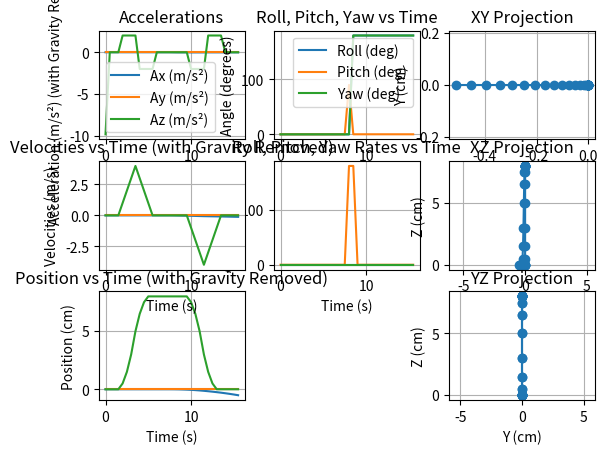

The matplotlib source for this figure:
import numpy as np
import matplotlib.pyplot as plt
from scipy.spatial.transform import Rotation as R

# Ideal Rotation Data: 180 degrees about the y-axis
data15 = """
Acceleration X: 0.00, Y: 0.00, Z: 9.81 m/s^2
Rotation X: 0.00, Y: 1, Z: 0.00 rad/s
Temperature: 25.00 degC
Acceleration X: 0.00, Y: 0.00, Z: 9.81 m/s^2
Rotation X: 0.00, Y: 1, Z: 0.00 rad/s
Temperature: 25.05 degC
Acceleration X: 0.00, Y: 0.00, Z: 9.81 m/s^2
Rotation X: 0.00, Y: 1, Z: 0.00 rad/s
Temperature: 25.10 degC
Acceleration X: 0.00, Y: 0.00, Z: 9.81 m/s^2
Rotation X: 0.00, Y: 1, Z: 0.00 rad/s
Temperature: 25.15 degC
Acceleration X: 0.00, Y: 0.00, Z: 9.81 m/s^2
Rotation X: 0.00, Y: 1, Z: 0.00 rad/s
Temperature: 25.20 degC
Acceleration X: 0.00, Y: 0.00, Z: 9.81 m/s^2
Rotation X: 0.00, Y: 1, Z: 0.00 rad/s
Temperature: 25.25 degC
Acceleration X: 0.00, Y: -0.00, Z: 9.81 m/s^2
Rotation X: 0.00, Y: 1, Z: 0.00 rad/s
Temperature: 25.30 degC
Acceleration X: 0.00, Y: 0.00, Z: 9.81 m/s^2
Rotation X: 0.00, Y: 1, Z: 0.00 rad/s
Temperature: 25.35 degC
Acceleration X: 0.00, Y: 0.00, Z: 9.81 m/s^2
Rotation X: 0.00, Y: 1, Z: 0.00 rad/s
Temperature: 25.40 degC
Acceleration X: 0.00, Y: 0.00, Z: 9.81 m/s^2
Rotation X: 0.00, Y: 1, Z: 0.00 rad/s
Temperature: 25.45 degC
Acceleration X: 0.00, Y: 0.00, Z: 9.81 m/s^2
Rotation X: 0.00, Y: 1, Z: 0.00 rad/s
Temperature: 25.50 degC
Acceleration X: 0.00, Y: 0.00, Z: 9.81 m/s^2
Rotation X: 0.00, Y: 1, Z: 0.00 rad/s
Temperature: 25.55 degC
"""

# Ideal Rotation Data: 180 degrees about the z-axis
data10 = """
Acceleration X: 0.00, Y: 0.00, Z: 9.81 m/s^2
Rotation X: 0.00, Y: 0.00, Z: 3.14 rad/s
Temperature: 25.00 degC
Acceleration X: 0.00, Y: 0.00, Z: 9.81 m/s^2
Rotation X: 0.00, Y: 0.00, Z: 3.14 rad/s
Temperature: 25.05 degC
Acceleration X: 0.00, Y: 0.00, Z: 9.81 m/s^2
Rotation X: 0.00, Y: 0.00, Z: 3.14 rad/s
Temperature: 25.10 degC
Acceleration X: 0.00, Y: 0.00, Z: 9.81 m/s^2
Rotation X: 0.00, Y: 0.00, Z: 3.14 rad/s
Temperature: 25.15 degC
Acceleration X: 0.00, Y: 0.00, Z: 9.81 m/s^2
Rotation X: 0.00, Y: 0.00, Z: 3.14 rad/s
Temperature: 25.20 degC
Acceleration X: 0.00, Y: 0.00, Z: 9.81 m/s^2
Rotation X: 0.00, Y: 0.00, Z: 3.14 rad/s
Temperature: 25.25 degC
Acceleration X: 0.00, Y: -0.00, Z: 9.81 m/s^2
Rotation X: 0.00, Y: 0.00, Z: 3.14 rad/s
Temperature: 25.30 degC
Acceleration X: 0.00, Y: 0.00, Z: 9.81 m/s^2
Rotation X: 0.00, Y: 0.00, Z: 3.14 rad/s
Temperature: 25.35 degC
Acceleration X: 0.00, Y: 0.00, Z: 9.81 m/s^2
Rotation X: 0.00, Y: 0.00, Z: 3.14 rad/s
Temperature: 25.40 degC
Acceleration X: 0.00, Y: 0.00, Z: 9.81 m/s^2
Rotation X: 0.00, Y: 0.00, Z: 3.14 rad/s
Temperature: 25.45 degC
Acceleration X: 0.00, Y: 0.00, Z: 9.81 m/s^2
Rotation X: 0.00, Y: 0.00, Z: 3.14 rad/s
Temperature: 25.50 degC
Acceleration X: 0.00, Y: 0.00, Z: 9.81 m/s^2
Rotation X: 0.00, Y: 0.00, Z: 3.14 rad/s
Temperature: 25.55 degC
"""

# Sample Rotations Data
data4 = """
Acceleration X: -0.56, Y: 1.53, Z: 8.92 m/s^2
Rotation X: -0.06, Y: -0.02, Z: 0.03 rad/s
Temperature: 34.88 degC

Acceleration X: -0.57, Y: 1.63, Z: 8.94 m/s^2
Rotation X: -0.07, Y: -0.08, Z: 0.03 rad/s
Temperature: 34.90 degC

Acceleration X: -0.30, Y: 1.75, Z: 8.91 m/s^2
Rotation X: -0.05, Y: -0.05, Z: 0.01 rad/s
Temperature: 34.92 degC

Acceleration X: 0.40, Y: 1.85, Z: 8.89 m/s^2
Rotation X: -0.04, Y: -0.04, Z: 0.06 rad/s
Temperature: 34.94 degC

Acceleration X: 2.38, Y: 2.22, Z: 8.23 m/s^2
Rotation X: 0.04, Y: -0.86, Z: 0.05 rad/s
Temperature: 34.97 degC

Acceleration X: 4.90, Y: 2.57, Z: 7.63 m/s^2
Rotation X: 0.06, Y: -0.45, Z: 0.06 rad/s
Temperature: 34.98 degC

Acceleration X: 6.91, Y: 4.01, Z: 5.01 m/s^2
Rotation X: 0.05, Y: -1.02, Z: -0.25 rad/s
Temperature: 35.01 degC

Acceleration X: 8.22, Y: 5.03, Z: -0.59 m/s^2
Rotation X: 0.47, Y: -1.11, Z: -0.13 rad/s
Temperature: 35.05 degC

Acceleration X: 6.02, Y: 4.01, Z: -8.35 m/s^2
Rotation X: 0.96, Y: -1.76, Z: -0.28 rad/s
Temperature: 35.13 degC

Acceleration X: 2.05, Y: 2.16, Z: -10.70 m/s^2
Rotation X: -0.00, Y: -0.31, Z: 0.50 rad/s
Temperature: 35.21 degC

Acceleration X: -0.07, Y: 2.12, Z: -11.05 m/s^2
Rotation X: -0.08, Y: -0.11, Z: 0.03 rad/s
Temperature: 35.24 degC

Acceleration X: 0.17, Y: 2.31, Z: -10.65 m/s^2
Rotation X: -0.06, Y: 0.03, Z: 0.02 rad/s
Temperature: 35.30 degC

Acceleration X: 0.37, Y: 2.46, Z: -10.66 m/s^2
Rotation X: -0.05, Y: -0.04, Z: 0.07 rad/s
Temperature: 35.34 degC

Acceleration X: 0.75, Y: 2.47, Z: -10.45 m/s^2
Rotation X: -0.11, Y: -0.03, Z: 0.01 rad/s
Temperature: 35.38 degC

"""

# Validate Acc,Vel,Pos Graphs
data5 = """
Acceleration X: 1.62, Y: 0.20, Z: 8.93 m/s^2
Rotation X: -0.08, Y: -0.02, Z: 0.03 rad/s
Temperature: 33.73 degC

Acceleration X: 1.66, Y: 0.13, Z: 8.92 m/s^2
Rotation X: -0.07, Y: -0.01, Z: 0.03 rad/s
Temperature: 33.78 degC

Acceleration X: 1.80, Y: 0.01, Z: 8.88 m/s^2
Rotation X: -0.20, Y: -0.20, Z: -0.04 rad/s
Temperature: 33.79 degC

Acceleration X: 1.95, Y: -0.30, Z: 8.72 m/s^2
Rotation X: 0.01, Y: 0.05, Z: -0.04 rad/s
Temperature: 33.81 degC

Acceleration X: 2.13, Y: 0.25, Z: 8.83 m/s^2
Rotation X: -0.08, Y: -0.09, Z: -0.03 rad/s
Temperature: 33.82 degC

Acceleration X: 2.47, Y: 0.49, Z: 8.31 m/s^2
Rotation X: -0.04, Y: -0.10, Z: 0.02 rad/s
Temperature: 33.83 degC

Acceleration X: 3.00, Y: 0.52, Z: 8.41 m/s^2
Rotation X: -0.06, Y: -0.12, Z: 0.04 rad/s
Temperature: 33.84 degC

Acceleration X: 2.97, Y: 0.52, Z: 8.85 m/s^2
Rotation X: -0.07, Y: -0.02, Z: 0.02 rad/s
Temperature: 33.85 degC

Acceleration X: 2.82, Y: 0.51, Z: 8.67 m/s^2
Rotation X: -0.15, Y: -0.07, Z: 0.01 rad/s
Temperature: 33.88 degC

Acceleration X: 2.89, Y: 0.11, Z: 8.76 m/s^2
Rotation X: -0.11, Y: 0.01, Z: 0.04 rad/s
Temperature: 33.88 degC

Acceleration X: 3.27, Y: -0.43, Z: 8.71 m/s^2
Rotation X: -0.19, Y: 0.03, Z: 0.07 rad/s
Temperature: 33.89 degC

Acceleration X: 2.72, Y: -0.84, Z: 8.49 m/s^2
Rotation X: -0.15, Y: 0.04, Z: 0.02 rad/s
Temperature: 33.91 degC

Acceleration X: 1.89, Y: -0.48, Z: 8.86 m/s^2
Rotation X: -0.13, Y: 0.03, Z: 0.10 rad/s
Temperature: 33.94 degC"""

# IDEAL POSITION
data = """ 
Acceleration X: 0.00, Y: 0.00, Z: -9.81 m/s^2
Rotation X: 0.00, Y: 0.00, Z: 0.00 rad/s
Temperature: 25.00 degC

Acceleration X: 0.00, Y: 0.00, Z: -9.81 m/s^2
Rotation X: 0.00, Y: 0.00, Z: 0.00 rad/s
Temperature: 25.05 degC

Acceleration X: 0.00, Y: 0.00, Z: -9.81 m/s^2
Rotation X: 0.00, Y: 0.00, Z: 0.00 rad/s
Temperature: 25.10 degC

Acceleration X: 0.00, Y: 0.00, Z: -9.81 m/s^2
Rotation X: 0.00, Y: 0.00, Z: 0.00 rad/s
Temperature: 25.15 degC

Acceleration X: 0.00, Y: 0.00, Z: -7.81 m/s^2
Rotation X: 0.00, Y: 0.00, Z: 0.00 rad/s
Temperature: 25.20 degC

Acceleration X: 0.00, Y: 0.00, Z: -7.81 m/s^2
Rotation X: 0.00, Y: 0.00, Z: 0.00 rad/s
Temperature: 25.25 degC

Acceleration X: 0.00, Y: 0.00, Z: -7.81 m/s^2
Rotation X: 0.00, Y: 0.00, Z: 0.00 rad/s
Temperature: 25.30 degC

Acceleration X: 0.00, Y: 0.00, Z: -7.81 m/s^2
Rotation X: 0.00, Y: 0.00, Z: 0.00 rad/s
Temperature: 25.35 degC

Acceleration X: 0.00, Y: 0.00, Z: -11.81 m/s^2
Rotation X: 0.00, Y: 0.00, Z: 0.00 rad/s
Temperature: 25.60 degC

Acceleration X: 0.00, Y: 0.00, Z: -11.81 m/s^2
Rotation X: 0.00, Y: 0.00, Z: 0.00 rad/s
Temperature: 25.65 degC

Acceleration X: 0.00, Y: 0.00, Z: -11.81 m/s^2
Rotation X: 0.00, Y: 0.00, Z: 0.00 rad/s
Temperature: 25.70 degC

Acceleration X: 0.00, Y: 0.00, Z: -11.81 m/s^2
Rotation X: 0.00, Y: 0.00, Z: 0.00 rad/s
Temperature: 25.75 degC

Acceleration X: 0.00, Y: 0.00, Z: -9.81 m/s^2
Rotation X: 0.00, Y: 0.00, Z: 0.00 rad/s
Temperature: 25.40 degC

Acceleration X: 0.00, Y: 0.00, Z: -9.81 m/s^2
Rotation X: 0.00, Y: 0.00, Z: 0.00 rad/s
Temperature: 25.45 degC

Acceleration X: 0.00, Y: 0.00, Z: -9.81 m/s^2
Rotation X: 0.00, Y: 0.00, Z: 0.00 rad/s
Temperature: 25.50 degC

Acceleration X: 0.00, Y: 0.00, Z: -9.81 m/s^2
Rotation X: 0.00, Y: 0.00, Z: 0.00 rad/s
Temperature: 25.55 degC

Acceleration X: 0.00, Y: 0.00, Z: -11.81 m/s^2
Rotation X: 0.00, Y: 0.00, Z: 0.00 rad/s
Temperature: 25.60 degC

Acceleration X: 0.00, Y: 0.00, Z: -11.81 m/s^2
Rotation X: 0.00, Y: 0.00, Z: 0.00 rad/s
Temperature: 25.65 degC

Acceleration X: 0.00, Y: 0.00, Z: -11.81 m/s^2
Rotation X: 0.00, Y: 0.00, Z: 0.00 rad/s
Temperature: 25.70 degC

Acceleration X: 0.00, Y: 0.00, Z: -11.81 m/s^2
Rotation X: 0.00, Y: 0.00, Z: 0.00 rad/s
Temperature: 25.75 degC

Acceleration X: 0.00, Y: 0.00, Z: -7.81 m/s^2
Rotation X: 0.00, Y: 0.00, Z: 0.00 rad/s
Temperature: 25.20 degC

Acceleration X: 0.00, Y: 0.00, Z: -7.81 m/s^2
Rotation X: 0.00, Y: 0.00, Z: 0.00 rad/s
Temperature: 25.25 degC

Acceleration X: 0.00, Y: 0.00, Z: -7.81 m/s^2
Rotation X: 0.00, Y: 0.00, Z: 0.00 rad/s
Temperature: 25.30 degC

Acceleration X: 0.00, Y: 0.00, Z: -7.81 m/s^2
Rotation X: 0.00, Y: 0.00, Z: 0.00 rad/s
Temperature: 25.35 degC

Acceleration X: 0.00, Y: 0.00, Z: -9.81 m/s^2
Rotation X: 0.00, Y: 0.00, Z: 0.00 rad/s
Temperature: 25.00 degC

Acceleration X: 0.00, Y: 0.00, Z: -9.81 m/s^2
Rotation X: 0.00, Y: 0.00, Z: 0.00 rad/s
Temperature: 25.05 degC

Acceleration X: 0.00, Y: 0.00, Z: -9.81 m/s^2
Rotation X: 0.00, Y: 0.00, Z: 0.00 rad/s
Temperature: 25.10 degC

Acceleration X: 0.00, Y: 0.00, Z: -9.81 m/s^2
Rotation X: 0.00, Y: 0.00, Z: 0.00 rad/s
Temperature: 25.15 degC
"""

# Rotation Matrix + Position
data = """ 
Acceleration X: 0.00, Y: 0.00, Z: -9.81 m/s^2
Rotation X: 0.00, Y: 0.00, Z: 0.00 rad/s
Temperature: 25.00 degC

Acceleration X: 0.00, Y: 0.00, Z: -9.81 m/s^2
Rotation X: 0.00, Y: 0.00, Z: 0.00 rad/s
Temperature: 25.05 degC

Acceleration X: 0.00, Y: 0.00, Z: -9.81 m/s^2
Rotation X: 0.00, Y: 0.00, Z: 0.00 rad/s
Temperature: 25.10 degC

Acceleration X: 0.00, Y: 0.00, Z: -9.81 m/s^2
Rotation X: 0.00, Y: 0.00, Z: 0.00 rad/s
Temperature: 25.15 degC

Acceleration X: 0.00, Y: 0.00, Z: -7.81 m/s^2
Rotation X: 0.00, Y: 0.00, Z: 0.00 rad/s
Temperature: 25.20 degC

Acceleration X: 0.00, Y: 0.00, Z: -7.81 m/s^2
Rotation X: 0.00, Y: 0.00, Z: 0.00 rad/s
Temperature: 25.25 degC

Acceleration X: 0.00, Y: 0.00, Z: -7.81 m/s^2
Rotation X: 0.00, Y: 0.00, Z: 0.00 rad/s
Temperature: 25.30 degC

Acceleration X: 0.00, Y: 0.00, Z: -7.81 m/s^2
Rotation X: 0.00, Y: 0.00, Z: 0.00 rad/s
Temperature: 25.35 degC

Acceleration X: 0.00, Y: 0.00, Z: -11.81 m/s^2
Rotation X: 0.00, Y: 0.00, Z: 0.00 rad/s
Temperature: 25.60 degC

Acceleration X: 0.00, Y: 0.00, Z: -11.81 m/s^2
Rotation X: 0.00, Y: 0.00, Z: 0.00 rad/s
Temperature: 25.65 degC

Acceleration X: 0.00, Y: 0.00, Z: -11.81 m/s^2
Rotation X: 0.00, Y: 0.00, Z: 0.00 rad/s
Temperature: 25.70 degC

Acceleration X: 0.00, Y: 0.00, Z: -11.81 m/s^2
Rotation X: 0.00, Y: 0.00, Z: 0.00 rad/s
Temperature: 25.75 degC

Acceleration X: 0.00, Y: 0.00, Z: -9.81 m/s^2
Rotation X: 0.00, Y: 0.00, Z: 0.00 rad/s
Temperature: 25.40 degC

Acceleration X: 0.00, Y: 0.00, Z: -9.81 m/s^2
Rotation X: 0.00, Y: 0.00, Z: 0.00 rad/s
Temperature: 25.45 degC

Acceleration X: 0.00, Y: 0.00, Z: -9.81 m/s^2
Rotation X: 0.00, Y: 0.00, Z: 0.00 rad/s
Temperature: 25.50 degC

Acceleration X: 0.00, Y: 0.00, Z: -9.81 m/s^2
Rotation X: 0.00, Y: 0.00, Z: 0.00 rad/s
Temperature: 25.55 degC

Acceleration X: -9.81, Y: 0.00, Z: 0 m/s^2
Rotation X: 0.00, Y: 3.14, Z: 0.00 rad/s
Temperature: 25.40 degC

Acceleration X: 0.00, Y: 0.00, Z: 9.81 m/s^2
Rotation X: 0.00, Y: 3.14, Z: 0.00 rad/s
Temperature: 25.45 degC

Acceleration X: 0.00, Y: 0.00, Z: 9.81 m/s^2
Rotation X: 0.00, Y: 0, Z: 0.00 rad/s
Temperature: 25.50 degC

Acceleration X: 0.00, Y: 0.00, Z: 9.81 m/s^2
Rotation X: 0.00, Y: 0, Z: 0.00 rad/s
Temperature: 25.55 degC

Acceleration X: 0.00, Y: 0.00, Z: 11.81 m/s^2
Rotation X: 0.00, Y: 0.00, Z: 0.00 rad/s
Temperature: 25.60 degC

Acceleration X: 0.00, Y: 0.00, Z: 11.81 m/s^2
Rotation X: 0.00, Y: 0.00, Z: 0.00 rad/s
Temperature: 25.65 degC

Acceleration X: 0.00, Y: 0.00, Z: 11.81 m/s^2
Rotation X: 0.00, Y: 0.00, Z: 0.00 rad/s
Temperature: 25.70 degC

Acceleration X: 0.00, Y: 0.00, Z: 11.81 m/s^2
Rotation X: 0.00, Y: 0.00, Z: 0.00 rad/s
Temperature: 25.75 degC

Acceleration X: 0.00, Y: 0.00, Z: 7.81 m/s^2
Rotation X: 0.00, Y: 0.00, Z: 0.00 rad/s
Temperature: 25.20 degC

Acceleration X: 0.00, Y: 0.00, Z: 7.81 m/s^2
Rotation X: 0.00, Y: 0.00, Z: 0.00 rad/s
Temperature: 25.25 degC

Acceleration X: 0.00, Y: 0.00, Z: 7.81 m/s^2
Rotation X: 0.00, Y: 0.00, Z: 0.00 rad/s
Temperature: 25.30 degC

Acceleration X: 0.00, Y: 0.00, Z: 7.81 m/s^2
Rotation X: 0.00, Y: 0.00, Z: 0.00 rad/s
Temperature: 25.35 degC

Acceleration X: 0.00, Y: 0.00, Z: 9.81 m/s^2
Rotation X: 0.00, Y: 0.00, Z: 0.00 rad/s
Temperature: 25.00 degC

Acceleration X: 0.00, Y: 0.00, Z: 9.81 m/s^2
Rotation X: 0.00, Y: 0.00, Z: 0.00 rad/s
Temperature: 25.05 degC

Acceleration X: 0.00, Y: 0.00, Z: 9.81 m/s^2
Rotation X: 0.00, Y: 0.00, Z: 0.00 rad/s
Temperature: 25.10 degC

Acceleration X: 0.00, Y: 0.00, Z: 9.81 m/s^2
Rotation X: 0.00, Y: 0.00, Z: 0.00 rad/s
Temperature: 25.15 degC
"""

lines = [l.strip() for l in data.strip().split('\n') if l.strip()]

accelerations = []
rotations = []

for i in range(0, len(lines), 3):
    accel_line = lines[i]
    rot_line = lines[i+1]

    # Parse acceleration
    accel_str = accel_line.replace("Acceleration", "").replace("X:", "").replace("Y:", "").replace("Z:", "")
    parts = accel_str.split(',')
    ax = float(parts[0].strip())
    ay = float(parts[1].strip())
    az_str = parts[2].strip().split(' ')[0]
    az = float(az_str)

    # Parse rotation
    rot_str = rot_line.replace("Rotation", "").replace("X:", "").replace("Y:", "").replace("Z:", "")
    rparts = rot_str.split(',')
    gx = float(rparts[0].strip())
    gy = float(rparts[1].strip())
    gz_str = rparts[2].strip().split(' ')[0]
    gz = float(gz_str)

    accelerations.append([ax, ay, az])
    rotations.append([gx, gy, gz])

accelerations = np.array(accelerations)
rotations = np.array(rotations)

dt = 0.5
num_samples = len(accelerations)

# Estimate gravity from the first reading
initial_acc = accelerations[0]
norm_g = np.linalg.norm(initial_acc)
gravity_vector = (initial_acc / norm_g) * 9.81 # * 9.80665

positions = [np.zeros(3)]
velocities = [np.zeros(3)]
rawAccelerations = accelerations
rotatedAccelerations = accelerations
# accelerations[:,2] = accelerations[:,2] - gravity_vector[2]

# Orientation tracking:
# Start with identity orientation (Initial quaternion)
current_orientation = R.from_quat([0, 0, 0, 1])  
# current_orientation = R.from_euler('xyz', [0,0,0], degrees=False)
orientations = [current_orientation]

for i in range(1, num_samples):
    # Orientation update:
    # Integrate gyro (in rad/s) over dt to get rotation vector
    # omega = rotations[i]  # [gx, gy, gz]
    # delta_theta = omega * dt  # small rotation
    # delta_rotation = R.from_rotvec(delta_theta)
    # current_orientation = orientations[-1] * delta_rotation
    # orientations.append(current_orientation)
    # print(current_orientation.as_euler('xyz', degrees=True))

    omega = rotations[i]  # [gx, gy, gz]
    delta_rotation = R.from_rotvec(omega * dt)
    current_orientation = current_orientation * delta_rotation
    # current_orientation = R.from_quat(current_orientation.as_quat() / np.linalg.norm(current_orientation.as_quat())) # prevent numerical drift
    orientations.append(current_orientation)

    # Integrate for velocity and position
    acc_linear = np.linalg.inv(current_orientation.as_matrix()) @ accelerations[i]
    # acc_linear = accelerations[i]
    acc_linear[2] = acc_linear[2] - gravity_vector[2]
    rotatedAccelerations[i] = acc_linear
    print(acc_linear)
    v = velocities[-1] + acc_linear * dt
    p = positions[-1] + v * dt

    velocities.append(v)
    positions.append(p)


positions = np.array(positions)
velocities = np.array(velocities)
time = np.arange(num_samples)*dt

# Extract Euler angles (roll, pitch, yaw)
# euler_angles = []
# for o in orientations:
#     # 'xyz' convention: roll around X, pitch around Y, yaw around Z
#     euler = o.as_euler('xyz', degrees=True)  # in degrees
#     euler_angles.append(euler)
# euler_angles = np.array(euler_angles)

euler_angles = []
for quat in orientations:
    #o = R.from_quat(quat)
    euler = quat.as_euler('xyz', degrees=True)
    euler_angles.append(euler)
euler_angles = np.array(euler_angles)

roll = euler_angles[:,0]
pitch = euler_angles[:,1]
yaw = euler_angles[:,2]

# # Initialize cumulative rotation
# cumulative_rotation = R.identity()

# # Lists to store cumulative angles
# roll_list, pitch_list, yaw_list = [], [], []

# for orientation in orientations:
#     # Combine with previous rotation
#     cumulative_rotation = cumulative_rotation * orientation
    
#     # Get Euler angles from cumulative rotation
#     euler = cumulative_rotation.as_euler('zxz', degrees=True)
    
#     roll_list.append(euler[0])
#     pitch_list.append(euler[1])
#     yaw_list.append(euler[2])

# # Convert to numpy arrays
# roll = np.array(roll_list)
# pitch = np.array(pitch_list)
# yaw = np.array(yaw_list)

# Plot raw accelerations (m/s²)
plt.subplot(3, 3, 1)
# plt.figure()
print(rotatedAccelerations)
plt.plot(time, rotatedAccelerations[:,0], label='Ax (m/s²)')
plt.plot(time, rotatedAccelerations[:,1], label='Ay (m/s²)')
plt.plot(time, rotatedAccelerations[:,2], label='Az (m/s²)')
plt.title('Accelerations')
plt.xlabel('Time (s)')
plt.ylabel('Acceleration (m/s²) (with Gravity Removed)')
plt.legend()
plt.grid(True)

# Plot Roll, Pitch, Yaw
plt.subplot(3, 3, 2)
# plt.figure()
plt.plot(time, roll, label='Roll (deg)')
plt.plot(time, pitch, label='Pitch (deg)')
plt.plot(time, yaw, label='Yaw (deg)')
plt.title('Roll, Pitch, Yaw vs Time')
plt.xlabel('Time (s)')
plt.ylabel('Angle (degrees)')
plt.legend()
plt.grid(True)

# Plot Roll, Pitch, Yaw Rates
import math
plt.subplot(3, 3, 5)
# plt.figure()
plt.plot(time, 180*rotations[:,0]/math.pi, label='Roll Rate (deg/s)')
plt.plot(time, 180*rotations[:,1]/math.pi, label='Pitch Rate (deg/s)')
plt.plot(time, 180*rotations[:,2]/math.pi, label='Yaw Rate(deg/s)')
plt.title('Roll, Pitch, Yaw Rates vs Time')
plt.xlabel('Time (s)')
plt.ylabel('Angle (degrees/s)')
# plt.legend()
plt.grid(True)

# Plot Positions (m)
plt.subplot(3, 3, 7)
# plt.figure()
plt.plot(time, positions[:,0], label='X Position (m)')
plt.plot(time, positions[:,1], label='Y Position (m)')
plt.plot(time, positions[:,2], label='Z Position (m)')
plt.xlabel('Time (s)')
plt.ylabel('Position (cm)')
plt.title('Position vs Time (with Gravity Removed)')
# plt.legend()
plt.grid(True)

pos = positions

# Plot Velocities (m/s)
plt.subplot(3, 3, 4)
# plt.figure()
plt.plot(time, velocities[:,0], label='X Velocity (m/s)')
plt.plot(time, velocities[:,1], label='Y Velocity (m/s)')
plt.plot(time, velocities[:,2], label='Z Velocity (m/s)')
plt.xlabel('Time (s)')
plt.ylabel('Velocities (m/s)')
plt.title('Velocities vs Time (with Gravity Removed)')
# plt.legend()
plt.grid(True)

# Plot XY projection
plt.subplot(3, 3, 3)
# plt.figure()
plt.plot(pos[:,0], pos[:,1], marker='o')
plt.xlabel('X (cm)')
plt.ylabel('Y (cm)')
plt.title('XY Projection')
plt.axis('equal')
plt.grid(True)

# Plot XZ projection
plt.subplot(3, 3, 6)
# plt.figure()
plt.plot(pos[:,0], pos[:,2], marker='o')
plt.xlabel('X (cm)')
plt.ylabel('Z (cm)')
plt.title('XZ Projection')
plt.axis('equal')
plt.grid(True)

# Plot YZ projection
plt.subplot(3, 3, 9)
# plt.figure()
plt.plot(pos[:,1], pos[:,2], marker='o')
plt.xlabel('Y (cm)')
plt.ylabel('Z (cm)')
plt.title('YZ Projection')
plt.axis('equal')
plt.grid(True)

plt.show()